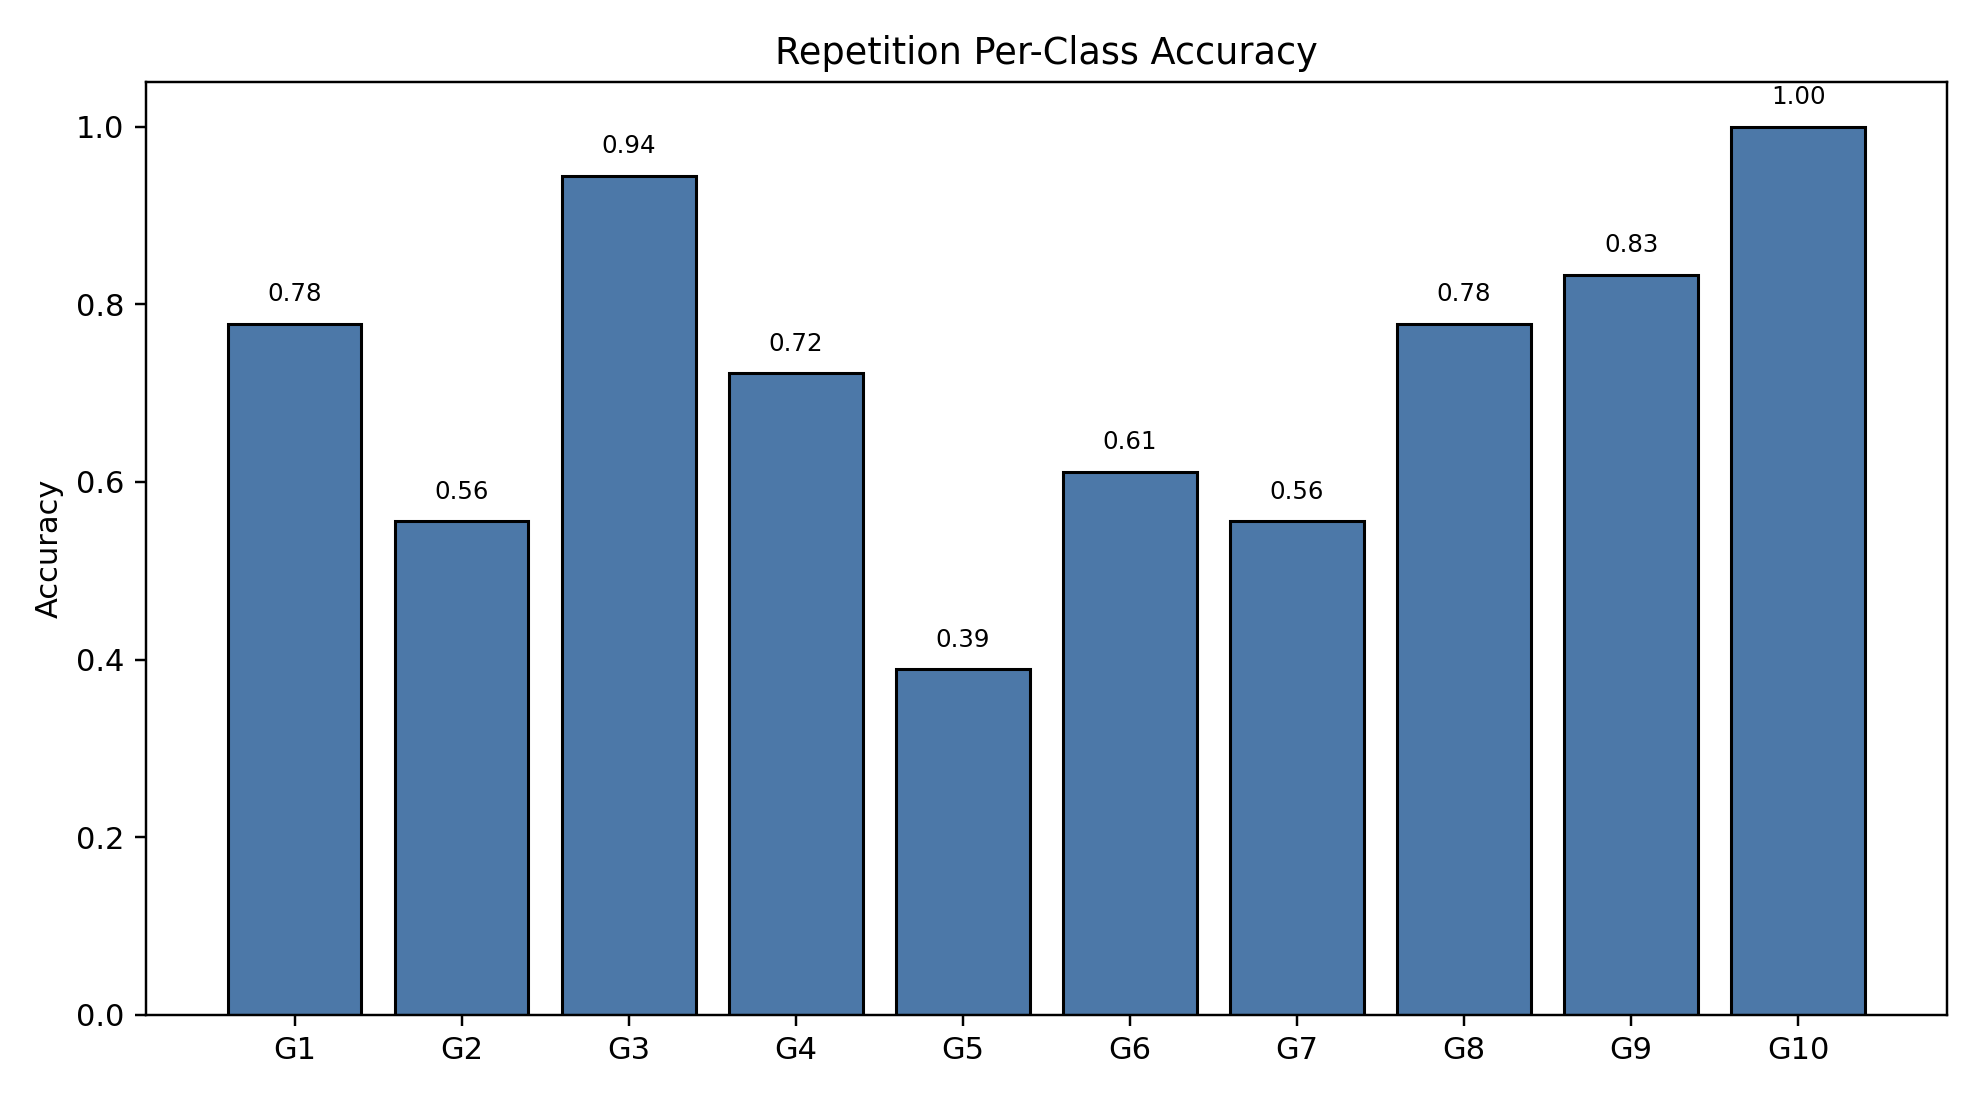

Data behind this chart, as committed beside it:
class_index, gesture_id, support, correct, accuracy
0, 1, 18, 14, 0.7778
1, 2, 18, 10, 0.5556
2, 3, 18, 17, 0.9444
3, 4, 18, 13, 0.7222
4, 5, 18, 7, 0.3889
5, 6, 18, 11, 0.6111
6, 7, 18, 10, 0.5556
7, 8, 18, 14, 0.7778
8, 9, 18, 15, 0.8333
9, 10, 18, 18, 1.0
